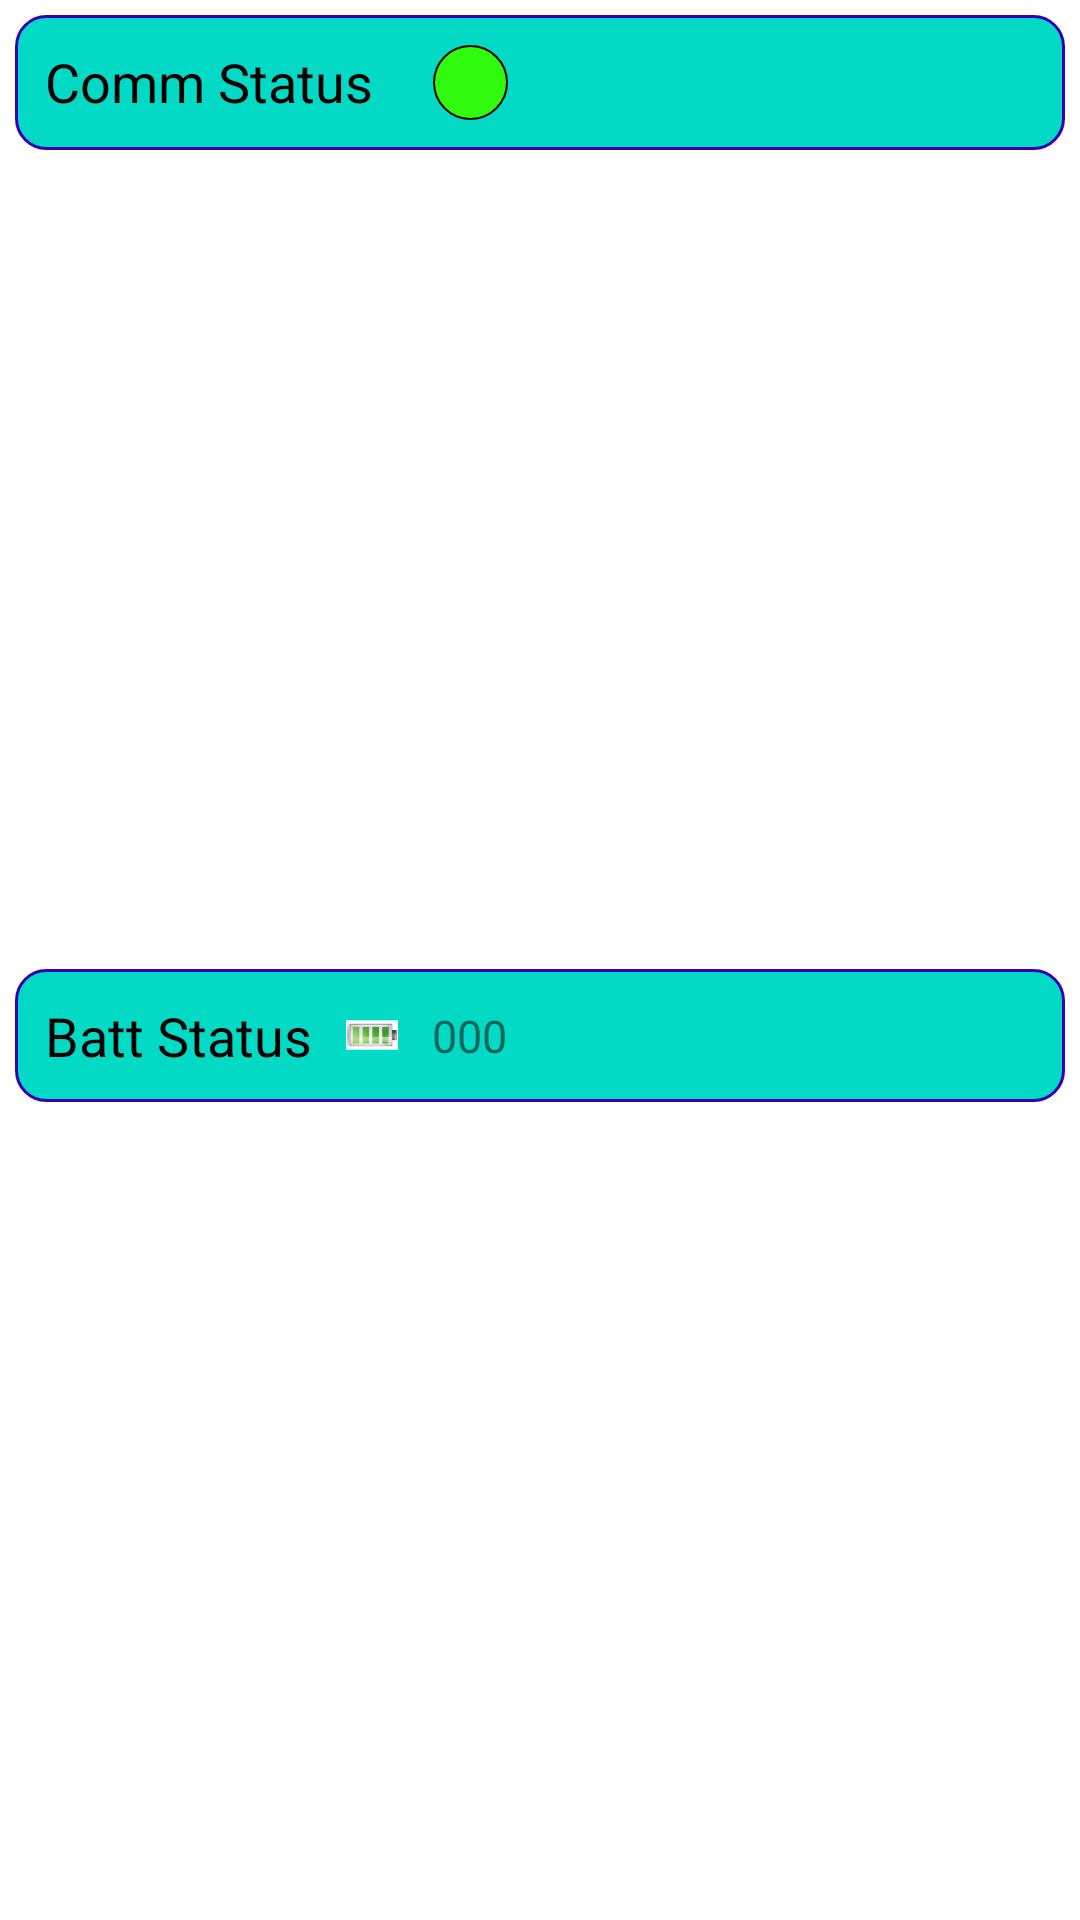

Reconstruct the res/layout file that produces this screen, plus the resources it refers to.
<!-- AndroidManifest.xml: application theme Theme.Cardiacs -->
<!-- res/layout/layout_status_comunication_battery.xml -->
<?xml version="1.0" encoding="utf-8"?>
<androidx.constraintlayout.widget.ConstraintLayout xmlns:android="http://schemas.android.com/apk/res/android"
    xmlns:app="http://schemas.android.com/apk/res-auto"
    xmlns:tools="http://schemas.android.com/tools"
    android:id="@+id/cnsTStatusComBatt"
    android:layout_width="wrap_content"
    android:layout_height="wrap_content">

    <RelativeLayout
        android:id="@+id/relLStatusCom"
        android:layout_width="match_parent"
        android:layout_height="wrap_content"
        android:layout_margin="5dp"
        android:background="@drawable/round_border_azul"
        app:layout_constraintEnd_toEndOf="parent"
        app:layout_constraintStart_toStartOf="parent"
        app:layout_constraintTop_toTopOf="parent">

        <TextView
            android:id="@+id/txtVCommStatus"
            android:layout_width="wrap_content"
            android:layout_height="wrap_content"
            android:layout_marginStart="10dp"
            android:layout_marginTop="10dp"
            android:layout_marginEnd="10dp"
            android:layout_marginBottom="10dp"
            android:text="@string/comm_status"
            android:textColor="@color/black"
            android:textSize="18sp" />

        <RelativeLayout
            android:id="@+id/relLCommStatus"
            android:layout_width="25dp"
            android:layout_height="25dp"
            android:layout_centerVertical="true"
            android:layout_marginStart="10dp"
            android:layout_marginTop="10dp"
            android:layout_marginEnd="10dp"
            android:layout_marginBottom="10dp"
            android:layout_toRightOf="@id/txtVCommStatus"
            android:background="@drawable/circle_verde_con_borde" />

    </RelativeLayout>

    <RelativeLayout
        android:id="@+id/relLStatusBattery"
        android:layout_width="match_parent"
        android:layout_height="wrap_content"
        android:layout_margin="5dp"
        android:layout_marginTop="16dp"
        android:background="@drawable/round_border_azul"
        app:layout_constraintBottom_toBottomOf="parent"
        app:layout_constraintEnd_toEndOf="parent"
        app:layout_constraintStart_toStartOf="parent"
        app:layout_constraintTop_toBottomOf="@+id/relLStatusCom">

        <TextView
            android:id="@+id/txtVBattStatus"
            android:layout_width="wrap_content"
            android:layout_height="wrap_content"
            android:layout_centerVertical="true"
            android:layout_marginStart="10dp"
            android:layout_marginTop="10dp"
            android:layout_marginEnd="10dp"
            android:layout_marginBottom="10dp"
            android:text="@string/batt_status"
            android:textColor="@color/black"
            android:textSize="18sp" />

        <ImageView
            android:id="@+id/imgVBattStatus"
            android:layout_width="20dp"
            android:layout_height="20dp"
            android:layout_centerVertical="true"
            android:layout_toRightOf="@id/txtVBattStatus"
            android:src="@drawable/ic_twin_trac_battery_capa" />

        <TextView
            android:id="@+id/txtVBattValue"
            android:layout_width="wrap_content"
            android:layout_height="wrap_content"
            android:layout_centerVertical="true"
            android:layout_marginStart="10dp"
            android:layout_marginTop="10dp"
            android:layout_marginEnd="10dp"
            android:layout_marginBottom="10dp"
            android:layout_toRightOf="@id/imgVBattStatus"
            android:text="000"
            android:textSize="15sp" />

    </RelativeLayout>

</androidx.constraintlayout.widget.ConstraintLayout>
<!-- resources referenced by this layout -->
<resources>
  <color name="black">#FF000000</color>
  <!-- drawable circle_verde_con_borde (drawable-hdpi) -->
  <?xml version="1.0" encoding="utf-8"?>
  <shape android:shape="oval" xmlns:android="http://schemas.android.com/apk/res/android">
      <stroke android:color="@color/black" android:width="0.5dp" />
      <corners android:radius="100dp" />
      <solid android:color="@color/verdeActivo" />
  </shape>
  <!-- drawable ic_twin_trac_battery_capa: png bitmap (drawable-hdpi, 4188 bytes) -->
  <!-- drawable round_border_azul (drawable-hdpi) -->
  <?xml version="1.0" encoding="utf-8"?>
  <shape android:shape="rectangle" xmlns:android="http://schemas.android.com/apk/res/android">
      <stroke
          android:color="@color/purple_700"
          android:width="1dp" />
      <corners android:radius="10dp" />
      <solid android:color="@color/teal_200" />
  </shape>
  <string name="batt_status">Batt Status</string>
  <string name="comm_status">Comm Status</string>
  <style name="Theme.Cardiacs" parent="Theme.MaterialComponents.DayNight.DarkActionBar">
          
          <item name="colorPrimary">@color/colorPrimary</item>
          <item name="colorPrimaryVariant">@color/colorPrimaryDark</item>
          <item name="colorOnPrimary">@color/colorAccent</item>
          
          <item name="colorSecondary">@color/teal_200</item>
          <item name="colorSecondaryVariant">@color/teal_700</item>
          <item name="colorOnSecondary">@color/black</item>
          
          <item name="android:statusBarColor" tools:targetApi="l">?attr/colorPrimaryVariant</item>
          
      </style>
  <color name="verdeActivo">#30FA0D</color>
  <color name="purple_700">#FF3700B3</color>
  <color name="teal_200">#FF03DAC5</color>
  <color name="colorPrimary">#0097FF</color>
  <color name="colorPrimaryDark">#026DB6</color>
  <color name="colorAccent">#f8ff4081</color>
  <color name="teal_700">#FF018786</color>
</resources>
